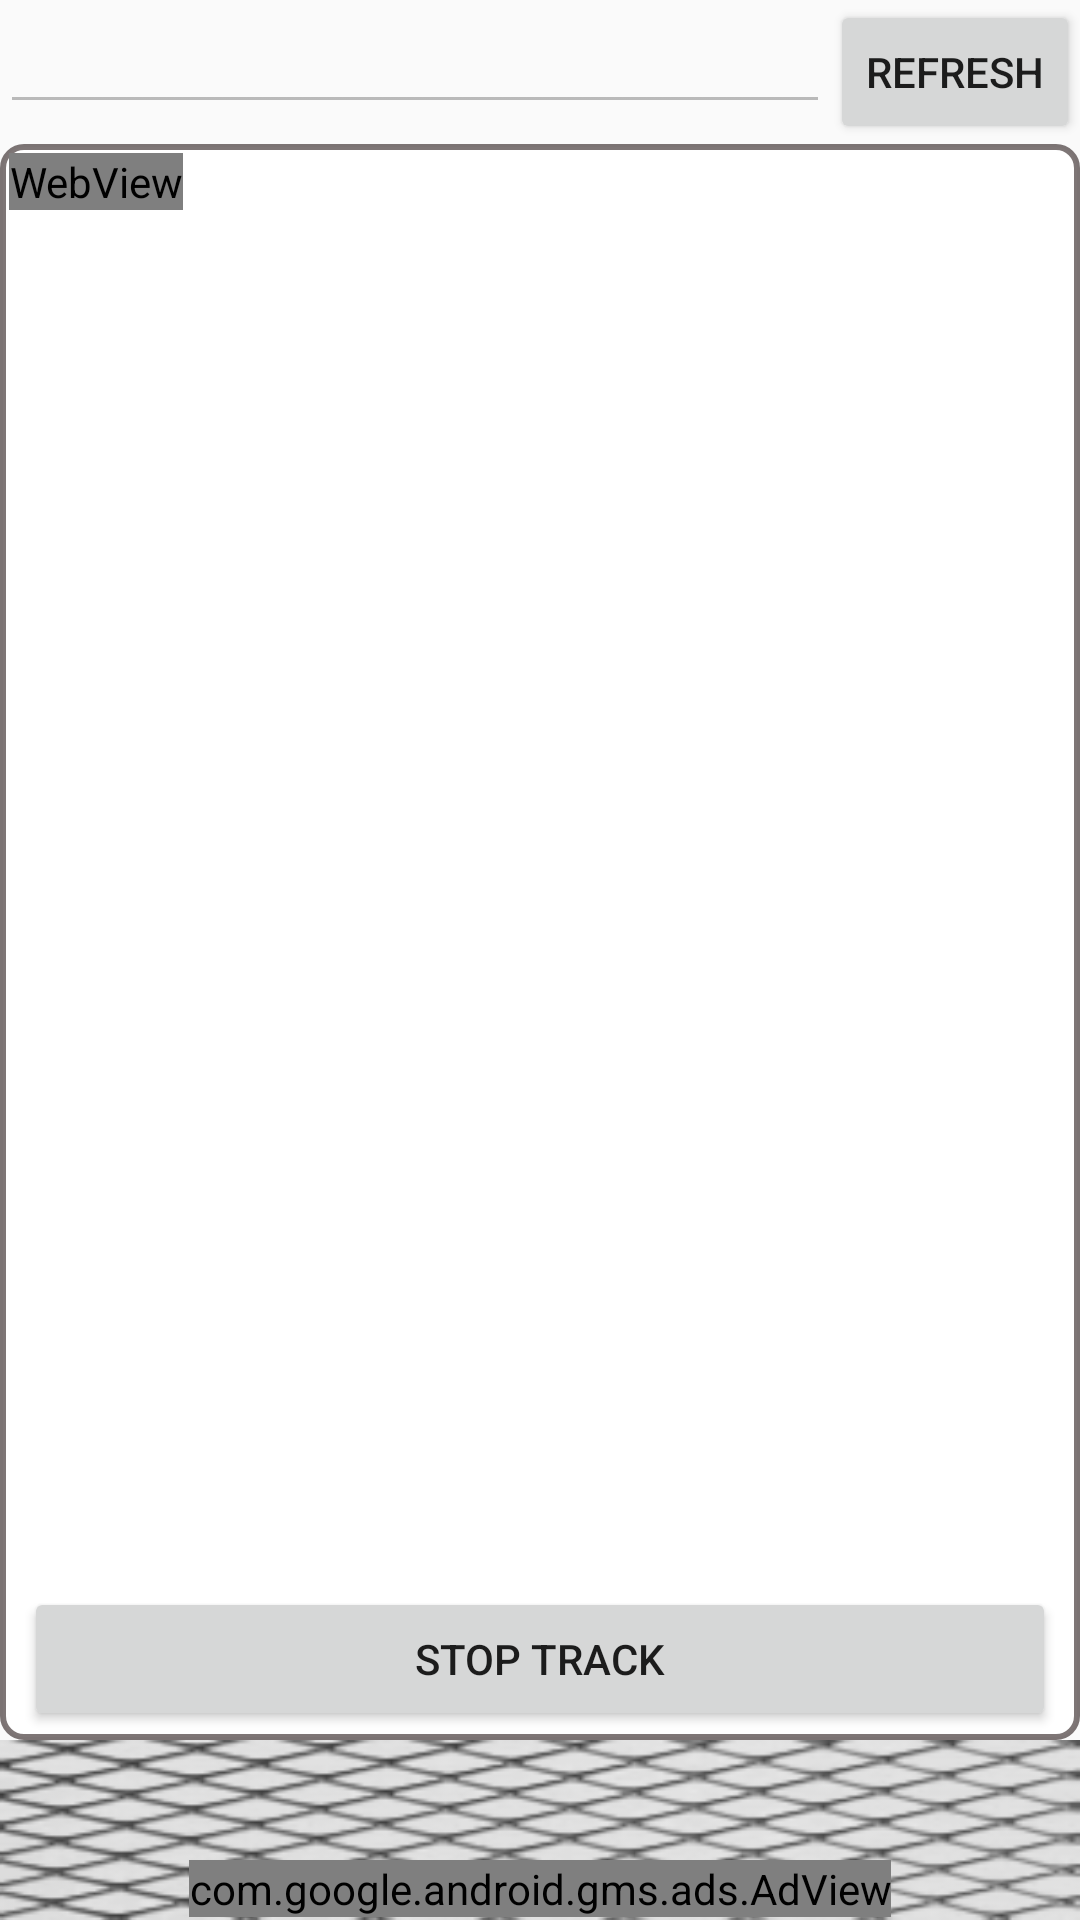

Here is an Android app screen rendered from its layout file. Give the layout XML and the strings, colors and styles it references.
<!-- AndroidManifest.xml: application theme AppTheme -->
<!-- res/layout/activity_saved_track.xml -->
<RelativeLayout xmlns:android="http://schemas.android.com/apk/res/android"
                xmlns:ads="http://schemas.android.com/apk/res-auto"
                android:layout_width="match_parent"
                android:layout_height="match_parent" android:weightSum="1">
    <RelativeLayout xmlns:android="http://schemas.android.com/apk/res/android"
                    android:layout_height="wrap_content"
                    android:layout_width="match_parent" android:id="@+id/relativeLayout2">

        <EditText
                android:layout_width="match_parent"
                android:layout_height="wrap_content"
                android:id="@+id/eTrackN"
                android:layout_alignParentLeft="true"
                android:layout_alignParentStart="true"
                android:layout_toLeftOf="@+id/bTrack"
                android:layout_toStartOf="@+id/bTrack"
                android:textColorHint="#ff7c89"
                android:editable="false"
                android:enabled="false" android:inputType="text" android:autoLink="none" android:clickable="false"
                android:focusable="false" android:focusableInTouchMode="false"/>

        <Button
                style="?android:attr/buttonStyleSmall"
                android:layout_width="wrap_content"
                android:layout_height="wrap_content"
                android:text="@string/refresh"
                android:id="@+id/bTrack"
                android:layout_alignTop="@+id/eTrackN"
                android:layout_alignParentRight="true"
                android:layout_alignParentEnd="true"/>

    </RelativeLayout>
    <LinearLayout
            android:orientation="vertical"
            android:layout_width="match_parent"
            android:layout_height="wrap_content"
            android:background="@drawable/frame"
            android:layout_alignParentLeft="true"
            android:layout_alignParentStart="true"
            android:layout_above="@+id/linearLayout3"
            android:layout_below="@+id/relativeLayout2"
            android:padding="3dp">
        <ScrollView
                android:layout_width="match_parent"
                android:layout_height="match_parent"
                android:id="@+id/scrollView"
                android:fillViewport="false"
                android:layout_weight="4.75" android:isScrollContainer="true">
            <LinearLayout
                    android:orientation="vertical"
                    android:layout_width="match_parent"
                    android:layout_height="match_parent">
                <WebView
                        android:layout_width="wrap_content"
                        android:layout_height="wrap_content"
                        android:id="@+id/textResponse"
                        android:textIsSelectable="true" android:scrollbars="horizontal"
                        android:scrollIndicators="bottom"/>
                <FrameLayout
                        android:layout_width="match_parent"
                        android:layout_height="wrap_content" android:id="@+id/rateContainer"
                        android:layout_marginTop="30dp"
                        android:layout_marginRight="7dp"
                        android:layout_marginLeft="7dp">
                </FrameLayout>
            </LinearLayout>
        </ScrollView>
        <Button
                android:layout_width="match_parent"
                android:layout_height="wrap_content"
                android:text="@string/stop_track"
                android:id="@+id/bStopTr"
                android:layout_marginLeft="5dp" android:layout_marginRight="5dp"/>
    </LinearLayout>
    <FrameLayout
            android:layout_width="match_parent"
            android:layout_height="60dp"
            android:background="@drawable/grid2"
            android:layout_alignParentBottom="true" android:layout_alignParentLeft="true"
            android:layout_alignParentStart="true" android:id="@+id/linearLayout3" android:gravity="clip_vertical">
        <com.google.android.gms.ads.AdView
                android:id="@+id/adView"
                android:layout_width="wrap_content"
                android:layout_height="wrap_content"
                android:layout_gravity="bottom|center"
                ads:adSize="BANNER"
                ads:adUnitId="@string/banner_save_track" android:layout_marginBottom="1dp">
        </com.google.android.gms.ads.AdView>
    </FrameLayout>
</RelativeLayout>
<!-- resources referenced by this layout -->
<resources>
  <!-- drawable frame (drawable) -->
  <?xml version = "1.0" encoding = "utf-8"?>
  <shape xmlns:android="http://schemas.android.com/apk/res/android"
         android:shape="rectangle">
      <solid android:color="#ffffff"/>
      <corners android:radius="7dp"/>
      <stroke android:color="#89100000"
              android:width="2dp"/>
  </shape>
  <!-- drawable grid2: jpeg bitmap (drawable, 11563 bytes) -->
  <string name="banner_save_track" translatable="false">ca-app-pub-4415682139833620/6722097597</string>
  <string name="refresh">Refresh</string>
  <string name="stop_track">Stop track</string>
  <style name="AppTheme" parent="Theme.AppCompat.Light">
      </style>
</resources>
